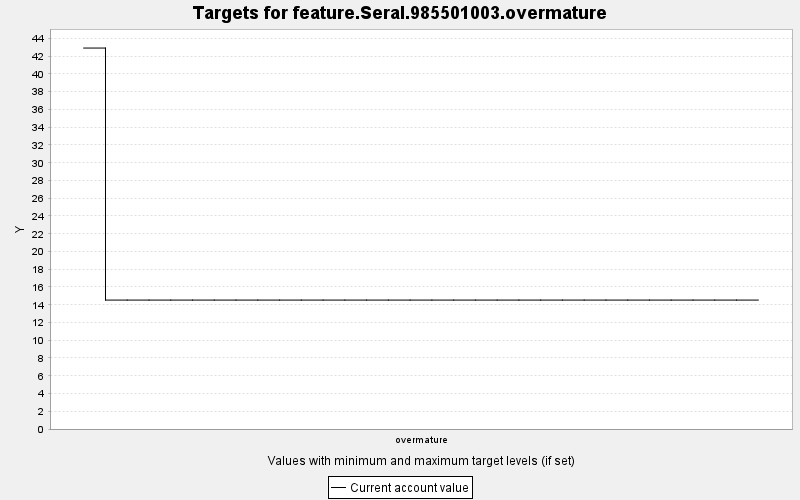

Data behind this chart, as committed beside it:
TARGET, PERIOD, YEAR, PERIODWIDTH, MINIMUM, MAXIMUM, MINWEIGHT, MAXWEIGHT, CURRENT, SUMMARY
feature.Seral.985501003.overmature, 0, 0, 10.0, 0.0, 10000, 1.0, 1.0, 42.92, 0.0
feature.Seral.985501003.overmature, 1, 10, 10.0, 0.0, 10000, 1.0, 1.0, 14.53, 0.0
feature.Seral.985501003.overmature, 2, 20, 10.0, 0.0, 10000, 1.0, 1.0, 14.53, 0.0
feature.Seral.985501003.overmature, 3, 30, 10.0, 0.0, 10000, 1.0, 1.0, 14.53, 0.0
feature.Seral.985501003.overmature, 4, 40, 10.0, 0.0, 10000, 1.0, 1.0, 14.53, 0.0
feature.Seral.985501003.overmature, 5, 50, 10.0, 0.0, 10000, 1.0, 1.0, 14.53, 0.0
feature.Seral.985501003.overmature, 6, 60, 10.0, 0.0, 10000, 1.0, 1.0, 14.53, 0.0
feature.Seral.985501003.overmature, 7, 70, 10.0, 0.0, 10000, 1.0, 1.0, 14.53, 0.0
feature.Seral.985501003.overmature, 8, 80, 10.0, 0.0, 10000, 1.0, 1.0, 14.53, 0.0
feature.Seral.985501003.overmature, 9, 90, 10.0, 0.0, 10000, 1.0, 1.0, 14.53, 0.0
feature.Seral.985501003.overmature, 10, 100, 10.0, 0.0, 10000, 1.0, 1.0, 14.53, 0.0
feature.Seral.985501003.overmature, 11, 110, 10.0, 0.0, 10000, 1.0, 1.0, 14.53, 0.0
feature.Seral.985501003.overmature, 12, 120, 10.0, 0.0, 10000, 1.0, 1.0, 14.53, 0.0
feature.Seral.985501003.overmature, 13, 130, 10.0, 0.0, 10000, 1.0, 1.0, 14.53, 0.0
feature.Seral.985501003.overmature, 14, 140, 10.0, 0.0, 10000, 1.0, 1.0, 14.53, 0.0
feature.Seral.985501003.overmature, 15, 150, 10.0, 0.0, 10000, 1.0, 1.0, 14.53, 0.0
feature.Seral.985501003.overmature, 16, 160, 10.0, 0.0, 10000, 1.0, 1.0, 14.53, 0.0
feature.Seral.985501003.overmature, 17, 170, 10.0, 0.0, 10000, 1.0, 1.0, 14.53, 0.0
feature.Seral.985501003.overmature, 18, 180, 10.0, 0.0, 10000, 1.0, 1.0, 14.53, 0.0
feature.Seral.985501003.overmature, 19, 190, 10.0, 0.0, 10000, 1.0, 1.0, 14.53, 0.0
feature.Seral.985501003.overmature, 20, 200, 10.0, 0.0, 10000, 1.0, 1.0, 14.53, 0.0
feature.Seral.985501003.overmature, 21, 210, 10.0, 0.0, 10000, 1.0, 1.0, 14.53, 0.0
feature.Seral.985501003.overmature, 22, 220, 10.0, 0.0, 10000, 1.0, 1.0, 14.53, 0.0
feature.Seral.985501003.overmature, 23, 230, 10.0, 0.0, 10000, 1.0, 1.0, 14.53, 0.0
feature.Seral.985501003.overmature, 24, 240, 10.0, 0.0, 10000, 1.0, 1.0, 14.53, 0.0
feature.Seral.985501003.overmature, 25, 250, 10.0, 0.0, 10000, 1.0, 1.0, 14.53, 0.0
feature.Seral.985501003.overmature, 26, 260, 10.0, 0.0, 10000, 1.0, 1.0, 14.53, 0.0
feature.Seral.985501003.overmature, 27, 270, 10.0, 0.0, 10000, 1.0, 1.0, 14.53, 0.0
feature.Seral.985501003.overmature, 28, 280, 10.0, 0.0, 10000, 1.0, 1.0, 14.53, 0.0
feature.Seral.985501003.overmature, 29, 290, 10.0, 0.0, 10000, 1.0, 1.0, 14.53, 0.0
feature.Seral.985501003.overmature, 30, 300, 10.0, 0.0, 10000, 1.0, 1.0, 14.53, 0.0
